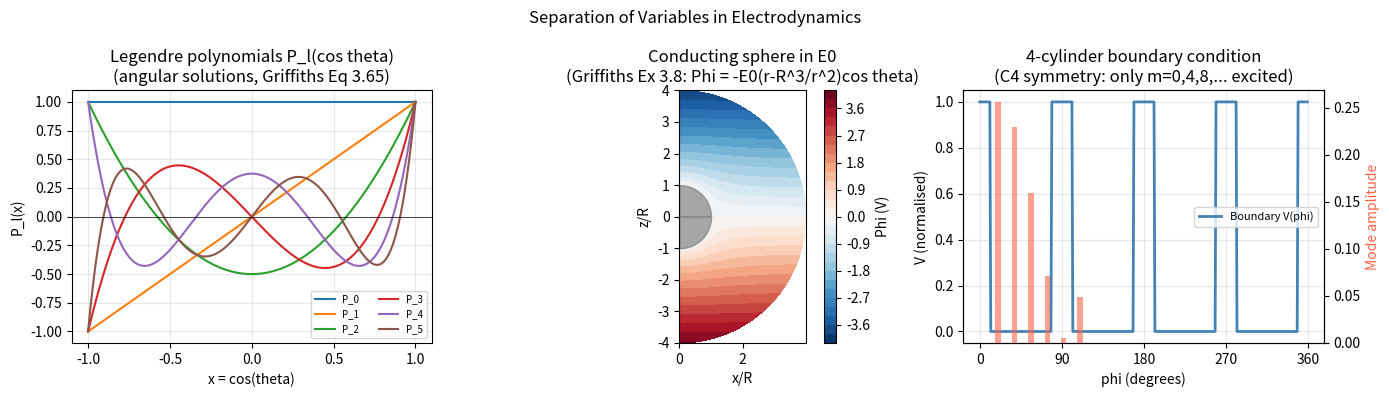

Write the Python code that produced this figure.
"""Separation of variables for PDEs in electrodynamics and remote sensing.

The method of separation of variables assumes the solution factors:
    Phi(r, theta, phi) = R(r) * Theta(theta) * Phi(phi)

Substituting into the PDE produces three ODEs, one per coordinate.
Each ODE introduces a separation constant; the boundary conditions quantise
these constants into discrete eigenvalues (quantum numbers l, m, n, ...).

This is the same mathematics as quantum mechanics: Schrodinger's equation in
spherical coordinates separates into the same radial equation as Laplace's
equation (with the effective potential shifted), and the same spherical harmonics
Y_l^m serve as angular eigenfunctions in both.

Coverage:
  -- Legendre polynomials P_l(x) and associated P_l^m(x)
  -- Spherical harmonics Y_l^m(theta, phi)
  -- Laplace equation in spherical coordinates (Griffiths Ch 3)
  -- Helmholtz equation (wave equation, time-harmonic EM)
  -- Cylindrical separation: Bessel functions J_n, N_n
  -- Multipole expansion of a charge distribution
  -- 4-cylinder-on-sphere geometry: symmetry breaking via azimuthal modes
  -- Dispersive Fourier Transform (Jalali lab): PDE view of time-stretch

Griffiths mapping:
  Ch 3 Sec 3.3  -- separation of variables (Laplace in spherical)
  Ch 3 Sec 3.4  -- multipole expansion
  Ch 9 Sec 9.2  -- EM waves: wave equation -> Helmholtz
  Ch 4 Sec 4.1  -- polarisation: Laplace with dielectric boundary

Usage:
    from dgs.pde_separation import (
        legendre_P, legendre_Pm, spherical_harmonic_Y,
        laplace_spherical_solution, multipole_expansion,
        bessel_J, cylindrical_laplace_mode,
        four_cylinder_sphere_modes, dispersive_ft_pde
    )
"""

from __future__ import annotations
import numpy as np
from typing import List, Tuple, Optional
from math import factorial


# ---------------------------------------------------------------------------
# Legendre polynomials  (Griffiths Ch 3 Eq 3.65)
# ---------------------------------------------------------------------------

def legendre_P(l: int, x: np.ndarray) -> np.ndarray:
    """Legendre polynomial P_l(x) via Bonnet's recursion.

    P_0(x) = 1
    P_1(x) = x
    (l+1) P_{l+1}(x) = (2l+1) x P_l(x) - l P_{l-1}(x)

    These are the angular solutions to Laplace's equation with azimuthal
    symmetry (Griffiths 3.3).  They are orthogonal on [-1,1]:
        int_{-1}^{1} P_l(x) P_{l'}(x) dx = 2/(2l+1) * delta_{l,l'}

    Parameters
    ----------
    l : degree (non-negative integer)
    x : evaluation points (array)

    Returns
    -------
    P_l(x) evaluated at x.
    """
    x = np.asarray(x, dtype=float)
    if l == 0:
        return np.ones_like(x)
    if l == 1:
        return x.copy()
    P_prev2 = np.ones_like(x)
    P_prev1 = x.copy()
    for k in range(1, l):
        P_curr = ((2*k + 1) * x * P_prev1 - k * P_prev2) / (k + 1)
        P_prev2 = P_prev1
        P_prev1 = P_curr
    return P_prev1


def legendre_Pm(l: int, m: int, x: np.ndarray) -> np.ndarray:
    """Associated Legendre function P_l^m(x), m >= 0.

    Computed by the standard recurrence from P_m^m and P_{m+1}^m.
    The Condon-Shortley phase convention is NOT included here (matches
    Griffiths Table 3.5 which also omits it).

    P_m^m(x) = (-1)^m (2m-1)!! (1-x^2)^{m/2}
    P_{m+1}^m(x) = x (2m+1) P_m^m(x)
    P_l^m(x) = (x(2l-1) P_{l-1}^m(x) - (l+m-1) P_{l-2}^m(x)) / (l-m)

    Parameters
    ----------
    l, m : degree and order (0 <= m <= l)
    x    : evaluation points (cos(theta), values in [-1,1])
    """
    if m < 0 or m > l:
        raise ValueError(f"Must have 0 <= m <= l; got l={l}, m={m}")
    x = np.asarray(x, dtype=float)

    # Compute P_m^m
    Pmm = np.ones_like(x)
    if m > 0:
        factor = 1.0
        for i in range(1, m + 1):
            factor *= -(2*i - 1) * np.sqrt(1 - x**2)
        Pmm = np.ones_like(x)
        for i in range(1, m + 1):
            Pmm *= -(2*i - 1) * np.sqrt(np.maximum(1 - x**2, 0))
    # Actually simpler: P_m^m = (-1)^m * (2m-1)!! * (1-x^2)^(m/2)
    Pmm_scalar = (-1)**m
    for i in range(1, m + 1):
        Pmm_scalar *= (2*i - 1)
    Pmm = Pmm_scalar * (np.maximum(1 - x**2, 0))**(m/2)

    if l == m:
        return Pmm
    Pm1m = x * (2*m + 1) * Pmm
    if l == m + 1:
        return Pm1m
    P_prev2 = Pmm
    P_prev1 = Pm1m
    for k in range(m + 1, l):
        P_curr = (x * (2*k + 1) * P_prev1 - (k + m) * P_prev2) / (k - m + 1)
        P_prev2 = P_prev1
        P_prev1 = P_curr
    return P_prev1


def legendre_norm(l: int, m: int) -> float:
    """Normalisation constant for real spherical harmonics.

    N_l^m = sqrt( (2l+1)/(4*pi) * (l-|m|)! / (l+|m|)! )
    """
    m = abs(m)
    num = (2*l + 1) * factorial(l - m)
    den = 4 * np.pi * factorial(l + m)
    return np.sqrt(num / den)


# ---------------------------------------------------------------------------
# Spherical harmonics Y_l^m(theta, phi)  (real form, Griffiths Table 3.5)
# ---------------------------------------------------------------------------

def spherical_harmonic_Y(l: int, m: int,
                          theta: np.ndarray,
                          phi: np.ndarray) -> np.ndarray:
    """Real spherical harmonic Y_l^m(theta, phi).

    Uses the real (tesseral) form:
        Y_l^0   = N_l^0 * P_l^0(cos theta)
        Y_l^m   = sqrt(2) * N_l^m * P_l^m(cos theta) * cos(m*phi)   (m > 0)
        Y_l^{-m}= sqrt(2) * N_l^m * P_l^m(cos theta) * sin(m*phi)   (m > 0)

    These satisfy:
        int Y_l^m Y_{l'}^{m'} sin(theta) dtheta dphi = delta_{l,l'} delta_{m,m'}

    Parameters
    ----------
    l     : degree (l >= 0)
    m     : order (-l <= m <= l)
    theta : polar angle from z-axis (radians, array)
    phi   : azimuthal angle (radians, array)

    Returns
    -------
    Y_l^m(theta, phi) as a real array.
    """
    theta = np.asarray(theta, dtype=float)
    phi   = np.asarray(phi,   dtype=float)
    cos_theta = np.cos(theta)
    m_abs = abs(m)

    if m_abs > l:
        raise ValueError(f"|m| must be <= l; got l={l}, m={m}")

    N   = legendre_norm(l, m_abs)
    Plm = legendre_Pm(l, m_abs, cos_theta)

    if m == 0:
        return N * Plm
    elif m > 0:
        return np.sqrt(2) * N * Plm * np.cos(m * phi)
    else:
        return np.sqrt(2) * N * Plm * np.sin(m_abs * phi)


# ---------------------------------------------------------------------------
# Laplace equation in spherical coordinates  (Griffiths Ch 3.3)
# ---------------------------------------------------------------------------

def laplace_spherical_solution(
    A_coefs: List[float],
    B_coefs: List[float],
    r: np.ndarray,
    theta: np.ndarray,
) -> np.ndarray:
    """General azimuthally-symmetric solution to Laplace's equation.

    Phi(r, theta) = sum_{l=0}^{L} (A_l r^l + B_l r^{-(l+1)}) P_l(cos theta)

    This is Griffiths Eq 3.65.  The A_l terms are regular at r=0 (use for
    interior problems), the B_l terms are regular at r->infinity (use for
    exterior problems or multipoles at origin).

    Parameters
    ----------
    A_coefs : list of A_l coefficients (length L+1)
    B_coefs : list of B_l coefficients (length L+1)
    r       : radial coordinates (array)
    theta   : polar angles (array, same shape as r)

    Returns
    -------
    Phi(r, theta) array.
    """
    r = np.asarray(r, dtype=float)
    theta = np.asarray(theta, dtype=float)
    L = len(A_coefs) - 1
    result = np.zeros_like(r)
    x = np.cos(theta)
    for l in range(L + 1):
        Pl = legendre_P(l, x)
        result += (A_coefs[l] * r**l + B_coefs[l] * r**(-(l+1))) * Pl
    return result


def conducting_sphere_in_uniform_E(
    E0: float,
    R: float,
    r: np.ndarray,
    theta: np.ndarray,
) -> Tuple[np.ndarray, np.ndarray, np.ndarray]:
    """Electric potential and field for a grounded conducting sphere in uniform E0.

    Solution (Griffiths Ex 3.8):
        Phi = -E0 r cos(theta) + E0 R^3 / r^2 * cos(theta)   (for r > R)

    The induced surface charge creates a dipole field that exactly cancels E0
    inside the sphere.  The field lines bend around the sphere.

    Parameters
    ----------
    E0    : applied field strength (V/m)
    R     : sphere radius (m)
    r     : observation radii (array, r > R)
    theta : observation angles (array)

    Returns
    -------
    (Phi, E_r, E_theta): potential and field components
    """
    r = np.asarray(r, dtype=float)
    theta = np.asarray(theta, dtype=float)
    cos_t = np.cos(theta)
    sin_t = np.sin(theta)

    Phi = -E0 * (r - R**3 / r**2) * cos_t

    E_r     = E0 * (1 + 2*R**3/r**3) * cos_t
    E_theta = -E0 * (1 - R**3/r**3) * sin_t

    return Phi, E_r, E_theta


# ---------------------------------------------------------------------------
# Multipole expansion  (Griffiths Ch 3.4)
# ---------------------------------------------------------------------------

def multipole_expansion(
    charges: List[float],
    positions: np.ndarray,
    r_obs: float,
    theta_obs: np.ndarray,
    l_max: int = 5,
) -> np.ndarray:
    """Multipole expansion of a discrete charge distribution.

    V(r, theta) = 1/(4*pi*eps0) * sum_{l=0}^{l_max} 1/r^{l+1}
                  * int r'^l P_l(cos alpha) rho dV'

    For point charges:
        V = 1/(4*pi*eps0) * sum_l (1/r^{l+1}) * sum_i q_i r_i^l P_l(cos alpha_i)

    where alpha_i is the angle between r_obs direction and r_i.

    Parameters
    ----------
    charges   : list of point charges (C)
    positions : array of charge positions, shape (N, 3), [x, y, z]
    r_obs     : observation distance (m, must be > max(|r_i|))
    theta_obs : observation angles from z-axis (array, radians)
    l_max     : maximum multipole order

    Returns
    -------
    V(r_obs, theta_obs) in units of 1/(4*pi*eps0) = 9e9 (V.m/C)
    """
    K = 8.9875e9   # 1/(4*pi*eps0) in SI

    positions = np.asarray(positions, dtype=float)
    theta_obs = np.asarray(theta_obs, dtype=float)
    r_i = np.linalg.norm(positions, axis=1)         # |r_i|
    theta_i = np.arccos(np.clip(positions[:, 2] / (r_i + 1e-30), -1, 1))  # angle from z

    V = np.zeros_like(theta_obs)
    cos_obs = np.cos(theta_obs)

    for l in range(l_max + 1):
        moment = np.sum([
            charges[i] * r_i[i]**l * legendre_P(l, np.cos(theta_i[i]))
            for i in range(len(charges))
        ])
        V += moment / r_obs**(l + 1) * legendre_P(l, cos_obs)

    return K * V


# ---------------------------------------------------------------------------
# Cylindrical separation: Bessel functions via series
# ---------------------------------------------------------------------------

def bessel_J(n: int, x: np.ndarray, n_terms: int = 30) -> np.ndarray:
    """Bessel function of the first kind J_n(x) via power series.

    J_n(x) = sum_{k=0}^{inf} (-1)^k / (k! Gamma(n+k+1)) * (x/2)^{2k+n}

    This is the radial solution for cylindrical Laplace and Helmholtz equations:
        r^2 R'' + r R' + (k^2 r^2 - n^2) R = 0

    J_n is regular at r=0.  The Neumann function N_n is singular at r=0
    and is used only for problems with a cylindrical void (r > 0 throughout).
    """
    x = np.asarray(x, dtype=float)
    result = np.zeros_like(x)
    for k in range(n_terms):
        num = (-1)**k * (x/2)**(2*k + n)
        den = factorial(k) * factorial(n + k)   # Gamma(n+k+1) = (n+k)! for integer n
        result += num / den
    return result


def cylindrical_laplace_mode(
    n: int,
    k_z: float,
    r: np.ndarray,
    phi: np.ndarray,
    z: np.ndarray,
    A_n: float = 1.0,
) -> np.ndarray:
    """One mode of the cylindrical Laplace/Helmholtz solution.

    Phi_{n,k}(r, phi, z) = J_n(k_z * r) * cos(n * phi) * exp(-k_z * z)

    This satisfies: (1/r d/dr r d/dr + 1/r^2 d^2/dphi^2 + d^2/dz^2) Phi = 0
    when k_z is real and J_n is the radial factor with transverse wavenumber k_z.

    Parameters
    ----------
    n    : azimuthal mode number (integer)
    k_z  : axial wavenumber (1/m)
    r, phi, z : cylindrical coordinates (arrays, same shape)
    A_n  : amplitude coefficient

    Returns
    -------
    Phi_n evaluated at (r, phi, z).
    """
    r   = np.asarray(r,   dtype=float)
    phi = np.asarray(phi, dtype=float)
    z   = np.asarray(z,   dtype=float)
    return A_n * bessel_J(n, k_z * r) * np.cos(n * phi) * np.exp(-k_z * z)


# ---------------------------------------------------------------------------
# 4-cylinder-on-sphere: symmetry analysis and mode decomposition
# ---------------------------------------------------------------------------

def four_cylinder_sphere_modes(
    R_sphere: float = 1.0,
    R_cyl: float = 0.2,
    L_cyl: float = 0.5,
    n_modes: int = 6,
    n_phi: int = 360,
) -> dict:
    """Decompose the 4-cylinder-on-sphere boundary into spherical harmonic modes.

    Geometry: a sphere of radius R_sphere with 4 cylindrical protrusions
    attached at the equator at phi = 0, pi/2, pi, 3pi/2.  This is like a
    4-legged robot (or a 4-antenna array).

    The boundary condition Phi = V0 on the cylinders and Phi = 0 on the sphere
    breaks the azimuthal symmetry from continuous O(2) to discrete C4 symmetry.

    Only azimuthal modes m = 0, 4, 8, 12, ... (multiples of 4) are excited
    because the boundary has 4-fold symmetry.  This is a fundamental result
    of group theory: the Fourier decomposition of a C4-symmetric function
    contains only harmonics that are also C4-symmetric.

    Returns the phi-dependent boundary condition and its Fourier decomposition.
    """
    phi = np.linspace(0, 2 * np.pi, n_phi, endpoint=False)

    # Boundary condition: V = 1 where cylinders touch sphere, 0 elsewhere
    # Cylinders at phi = 0, pi/2, pi, 3pi/2 with angular half-width = R_cyl/R_sphere
    delta_phi = R_cyl / R_sphere   # half-angular width of each cylinder footprint
    bc = np.zeros(n_phi)
    for phi_cyl in [0, np.pi/2, np.pi, 3*np.pi/2]:
        # Mark cylinder footprint
        diff = np.abs(np.angle(np.exp(1j * (phi - phi_cyl))))
        bc[diff < delta_phi] = 1.0

    # Fourier decomposition
    bc_fft = np.fft.rfft(bc) / n_phi
    freqs  = np.fft.rfftfreq(n_phi, d=1.0/n_phi)   # integer azimuthal modes

    # Extract modes m = 0, 4, 8, ... (C4-symmetric)
    c4_modes = {}
    for m in range(0, n_modes * 4, 4):
        idx = np.where(np.abs(freqs - m) < 0.5)[0]
        if len(idx) > 0:
            c4_modes[m] = abs(bc_fft[idx[0]])

    return {
        'phi': phi,
        'bc': bc,
        'fft_coeffs': bc_fft,
        'freqs': freqs,
        'c4_modes': c4_modes,
        'symmetry': 'C4 -- only m=0,4,8,12... modes are non-zero',
        'geometry': f'Sphere R={R_sphere}, 4 cylinders at equator phi=0,pi/2,pi,3pi/2',
    }


# ---------------------------------------------------------------------------
# Dispersive Fourier Transform: PDE view (Jalali lab)
# ---------------------------------------------------------------------------

def dispersive_ft_pde(
    E0: np.ndarray,
    t: np.ndarray,
    beta2: float,
    z: float,
) -> Tuple[np.ndarray, np.ndarray]:
    """Dispersive Fourier Transform: solve the GVD PDE for a pulse.

    The GVD equation (Jalali lab, dispersive Fourier transform):
        dE/dz = i*beta2/2 * d^2E/dt^2

    is solved exactly in the frequency domain:
        E_hat(omega, z) = E_hat(omega, 0) * exp(i*beta2/2 * omega^2 * z)

    In the far-field limit (|beta2*z| >> tau^2 where tau is pulse width),
    the output intensity maps the INPUT SPECTRUM:
        |E(t, z)|^2 -> |E_hat(omega)|^2  with  t = beta2*z*omega

    This is the DFT principle used in Jalali lab's time-stretch ADC and
    STEAM (Serial Time-Encoded Amplified Microscopy): a chirped pulse
    encodes the spectrum as a time waveform, which can be digitised.

    Parameters
    ----------
    E0    : input field E(t, z=0), complex array
    t     : time array (s)
    beta2 : GVD coefficient (s^2/m)
    z     : propagation distance (m)

    Returns
    -------
    (E_out, omega): output field and frequency array
    """
    N  = len(t)
    dt = t[1] - t[0]
    omega = np.fft.fftfreq(N, d=dt) * 2 * np.pi

    E0_hat  = np.fft.fft(E0)
    H_omega = np.exp(1j * beta2/2 * omega**2 * z)   # GVD transfer function
    E_out   = np.fft.ifft(E0_hat * H_omega)

    return E_out, omega


def dft_far_field_condition(
    tau_s: float,
    beta2: float,
    z: float,
) -> dict:
    """Check whether the DFT far-field (time-to-frequency mapping) condition holds.

    The far-field condition for the dispersive Fourier transform:
        |beta2 * z| >> tau^2

    where tau is the pulse duration.  When satisfied, |E(t,z)|^2 is a
    scaled copy of the spectrum |E_hat(omega)|^2.

    Parameters
    ----------
    tau_s  : pulse duration (s, 1/e half-width)
    beta2  : GVD coefficient (s^2/m, typical fiber: -21.7e-27 s^2/m)
    z      : propagation distance (m)

    Returns
    -------
    dict with dispersion_length, far_field_ratio, is_far_field
    """
    L_D = tau_s**2 / abs(beta2)        # dispersion length: pulse broadens by sqrt(2)
    far_field_ratio = abs(beta2 * z) / tau_s**2
    return {
        'dispersion_length_m': L_D,
        'far_field_ratio': far_field_ratio,
        'is_far_field': far_field_ratio > 10,    # >10 is conservative criterion
        'z_min_for_dft_m': 10 * tau_s**2 / abs(beta2),
        'time_to_freq_slope': beta2 * z,          # t = beta2*z*omega
    }


# ---------------------------------------------------------------------------
# Demo
# ---------------------------------------------------------------------------

def demo():
    import matplotlib.pyplot as plt

    print("Separation of Variables -- Demo")
    print("=" * 55)

    # 1. Legendre polynomials
    x = np.linspace(-1, 1, 300)
    fig, axes = plt.subplots(1, 3, figsize=(14, 4))
    fig.suptitle("Separation of Variables in Electrodynamics", fontsize=12)

    ax = axes[0]
    for l in range(6):
        ax.plot(x, legendre_P(l, x), lw=1.5, label=f'P_{l}')
    ax.set_xlabel("x = cos(theta)")
    ax.set_ylabel("P_l(x)")
    ax.set_title("Legendre polynomials P_l(cos theta)\n(angular solutions, Griffiths Eq 3.65)")
    ax.legend(fontsize=7, ncol=2); ax.grid(alpha=0.3)
    ax.axhline(0, color='k', lw=0.5)

    # 2. Conducting sphere in uniform E0
    r_vals = np.linspace(1.01, 4, 200)
    theta_vals = np.linspace(0, np.pi, 200)
    RR, TT = np.meshgrid(r_vals, theta_vals)
    Phi, _, _ = conducting_sphere_in_uniform_E(E0=1.0, R=1.0, r=RR, theta=TT)
    XX = RR * np.sin(TT)
    ZZ = RR * np.cos(TT)
    ax = axes[1]
    c = ax.contourf(XX, ZZ, Phi, levels=30, cmap='RdBu_r')
    theta_circ = np.linspace(0, np.pi, 200)
    ax.fill_between(np.sin(theta_circ), -np.cos(theta_circ), color='gray', alpha=0.7)
    plt.colorbar(c, ax=ax, label='Phi (V)')
    ax.set_xlabel("x/R"); ax.set_ylabel("z/R")
    ax.set_title("Conducting sphere in E0\n(Griffiths Ex 3.8: Phi = -E0(r-R^3/r^2)cos theta)")
    ax.set_aspect('equal')

    # 3. 4-cylinder-on-sphere symmetry
    ax = axes[2]
    result = four_cylinder_sphere_modes()
    ax.plot(result['phi'] * 180/np.pi, result['bc'], 'steelblue', lw=2,
            label='Boundary V(phi)')
    ax.set_xlabel("phi (degrees)")
    ax.set_ylabel("V (normalised)")
    ax.set_title("4-cylinder boundary condition\n(C4 symmetry: only m=0,4,8,... excited)")
    ax.set_xticks([0,90,180,270,360])
    ax.legend(fontsize=8); ax.grid(alpha=0.3)
    ax2 = ax.twinx()
    modes = result['c4_modes']
    m_vals = list(modes.keys())
    a_vals = list(modes.values())
    ax2.bar(np.array(m_vals)*360/(4*max(m_vals+[1]))+20, a_vals, width=6,
            color='tomato', alpha=0.6, label='C4 mode amplitude')
    ax2.set_ylabel("Mode amplitude", color='tomato')

    plt.tight_layout()
    plt.savefig("pde_separation_demo.png", dpi=120, bbox_inches='tight')
    plt.show()

    # 4. Legendre orthogonality verification
    print("\nLegendre orthogonality check:")
    print(f"  int_{{-1}}^{{1}} P_l P_{{l'}} dx = 2/(2l+1) * delta_{{l,l'}}")
    x_fine = np.linspace(-1, 1, 10000)
    dx = x_fine[1] - x_fine[0]
    for l in range(4):
        for lp in range(4):
            inner = np.trapz(legendre_P(l, x_fine) * legendre_P(lp, x_fine), x_fine)
            expected = 2/(2*l+1) if l == lp else 0
            print(f"  <P_{l}, P_{lp}> = {inner:.4f}  (expect {expected:.4f})")

    # 5. DFT far-field condition for Jalali lab setup
    print("\nJalali lab DFT far-field condition:")
    # Typical STEAM: tau = 1 ns pulse, beta2 = -1200 ps^2/km = -1.2e-24 s^2/m, z = 10 km
    configs = [
        ('Fiber STEAM (Jalali 2009)', 1e-9, -1.2e-24, 10e3),
        ('GHz ADC (tau=100ps)',       1e-10, -1.2e-24, 1e3),
        ('Optical rogue wave (1ps)',  1e-12, -21.7e-27, 1.0),
    ]
    for label, tau, b2, z in configs:
        r = dft_far_field_condition(tau, b2, z)
        ff = "YES" if r['is_far_field'] else "NO"
        print(f"  {label}:")
        print(f"    L_D = {r['dispersion_length_m']:.2e} m  "
              f"ratio = {r['far_field_ratio']:.1f}  far-field: {ff}")

    # 6. 4-cylinder mode decomposition
    print("\n4-cylinder sphere: Fourier mode amplitudes")
    print(f"  Geometry: {result['geometry']}")
    print(f"  Symmetry: {result['symmetry']}")
    for m, amp in sorted(result['c4_modes'].items()):
        print(f"  m = {m:2d}: amplitude = {amp:.5f}")


if __name__ == "__main__":
    demo()
